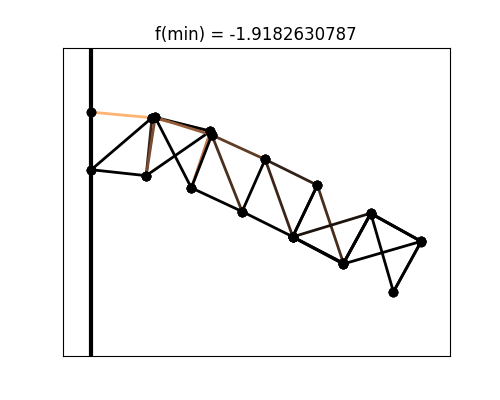

The data file committed next to this chart (first rows):
# x, y
0.000000000000000000e+00, 0.000000000000000000e+00
0.000000000000000000e+00, -1.000000000000000056e-01
1.055310831897926654e-01, -9.719166234691368339e-03
9.539309179637125991e-02, -1.103705206012873113e-01
2.071422091484929340e-01, -3.300145433958893287e-02
1.109973815751789245e-01, -9.022353235548629530e-03
1.738891517668662567e-01, -1.315110011550851832e-01
2.094346300140202954e-01, -3.972768008821345870e-02
2.621070641062518414e-01, -1.726666126858809047e-01
3.021904714668540715e-01, -8.217856921909094670e-02
3.502105272063825714e-01, -2.165473064543376458e-01
3.928198635750889123e-01, -1.269711676427563996e-01
4.382165252337159589e-01, -2.625057766488596567e-01
3.496686400183339205e-01, -2.167871697650681773e-01
4.856030793547372881e-01, -1.755433295315892706e-01
4.377315902943972881e-01, -2.638232989594680999e-01
5.732645356121641722e-01, -2.244796208319526087e-01
4.858038527500329051e-01, -1.762877169704825109e-01
5.250420748744223376e-01, -3.122259928263709239e-01
5.733277581640413567e-01, -2.247537873912101025e-01
